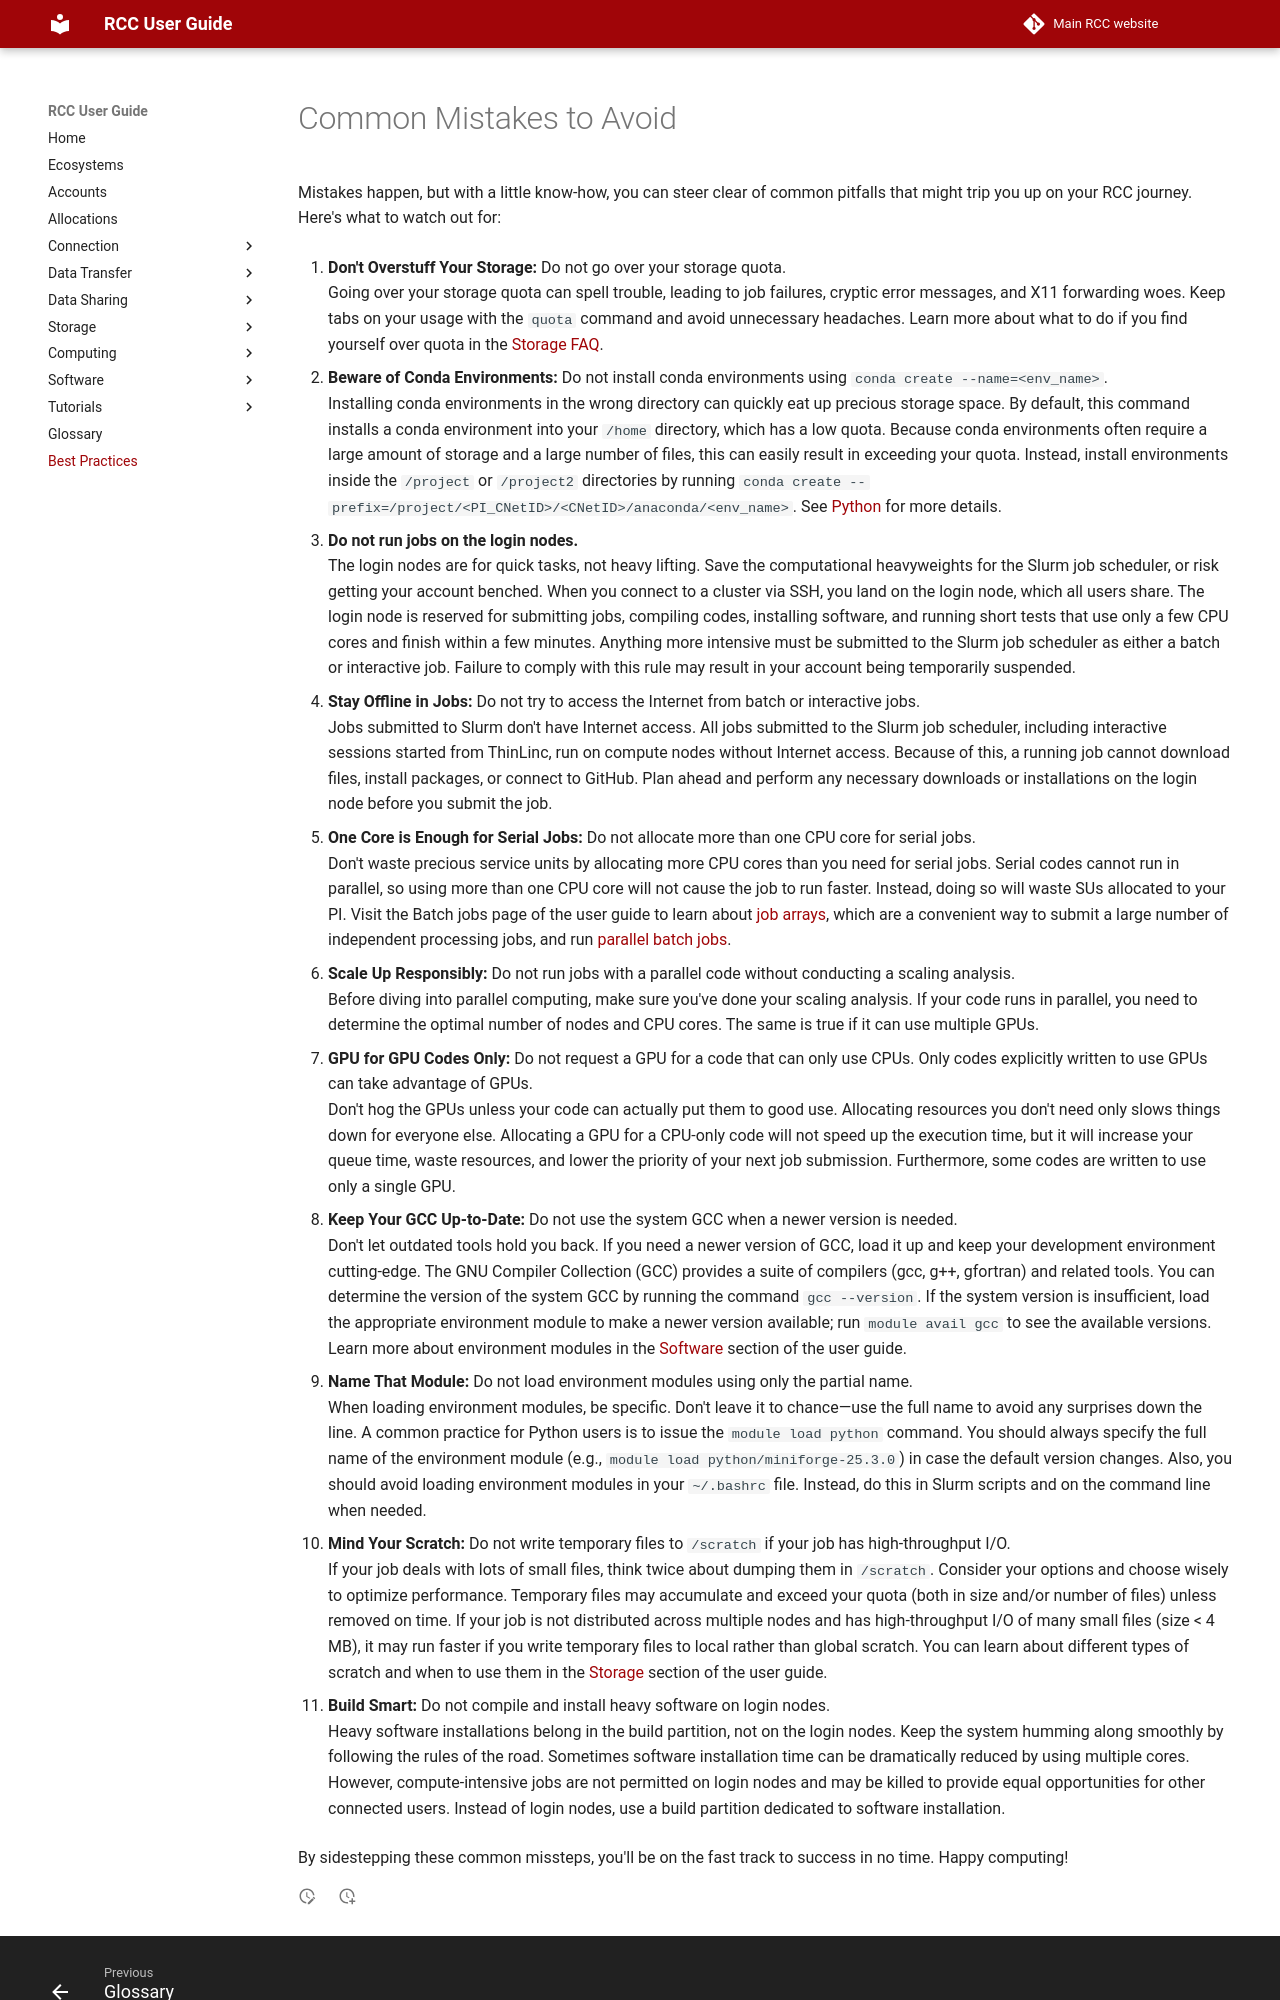

repository: rcc-uchicago/user-guide · page: mistakes/index.html · generator: mkdocs

# Common Mistakes to Avoid

Mistakes happen, but with a little know-how, you can steer clear of common pitfalls that might trip you up on your RCC journey. Here's what to watch out for: 

1. **Don't Overstuff Your Storage:** Do not go over your storage quota.<br> Going over your storage quota can spell trouble, leading to job failures, cryptic error messages, and X11 forwarding woes. Keep tabs on your usage with the `quota` command and avoid unnecessary headaches. Learn more about what to do if you find yourself over quota in the [Storage FAQ](storage/faq.md).
 
2. **Beware of Conda Environments:** Do not install conda environments using `conda create --name=<env_name>`.<br> 
Installing conda environments in the wrong directory can quickly eat up precious storage space. By default, this command installs a conda environment into your `/home` directory, which has a low quota. Because conda environments often require a large amount of storage and a large number of files, this can easily result in exceeding your quota. Instead, install environments inside the `/project` or `/project2` directories by running `conda create --prefix=/project/<PI_CNetID>/<CNetID>/anaconda/<env_name>`. See [Python](software/apps-and-envs/python.md) for more details.

1. **Do not run jobs on the login nodes.**<br> 
The login nodes are for quick tasks, not heavy lifting. Save the computational heavyweights for the Slurm job scheduler, or risk getting your account benched. When you connect to a cluster via SSH, you land on the login node, which all users share. The login node is reserved for submitting jobs, compiling codes, installing software, and running short tests that use only a few CPU cores and finish within a few minutes. Anything more intensive must be submitted to the Slurm job scheduler as either a batch or interactive job. Failure to comply with this rule may result in your account being temporarily suspended.
 
1. **Stay Offline in Jobs:** Do not try to access the Internet from batch or interactive jobs.<br> 
Jobs submitted to Slurm don't have Internet access. All jobs submitted to the Slurm job scheduler, including interactive sessions started from ThinLinc, run on compute nodes without Internet access. Because of this, a running job cannot download files, install packages, or connect to GitHub. Plan ahead and perform any necessary downloads or installations on the login node before you submit the job.
 
1. **One Core is Enough for Serial Jobs:** Do not allocate more than one CPU core for serial jobs.<br> 
Don't waste precious service units by allocating more CPU cores than you need for serial jobs. Serial codes cannot run in parallel, so using more than one CPU core will not cause the job to run faster. Instead, doing so will waste SUs allocated to your PI. Visit the Batch jobs page of the user guide to learn about [job arrays](slurm/sbatch.md#job-arrays), which are a convenient way to submit a large number of independent processing jobs, and run [parallel batch jobs](slurm/sbatch.md#parallel-batch-jobs).
 
1. **Scale Up Responsibly:** Do not run jobs with a parallel code without conducting a scaling analysis.<br>
Before diving into parallel computing, make sure you've done your scaling analysis. If your code runs in parallel, you need to determine the optimal number of nodes and CPU cores. The same is true if it can use multiple GPUs.
 
1. **GPU for GPU Codes Only:** Do not request a GPU for a code that can only use CPUs. Only codes explicitly written to use GPUs can take advantage of GPUs.<br> 
Don't hog the GPUs unless your code can actually put them to good use. Allocating resources you don't need only slows things down for everyone else. Allocating a GPU for a CPU-only code will not speed up the execution time, but it will increase your queue time, waste resources, and lower the priority of your next job submission. Furthermore, some codes are written to use only a single GPU.
 
1. **Keep Your GCC Up-to-Date:** Do not use the system GCC when a newer version is needed.<br>
Don't let outdated tools hold you back. If you need a newer version of GCC, load it up and keep your development environment cutting-edge. The GNU Compiler Collection (GCC) provides a suite of compilers (gcc, g++, gfortran) and related tools. You can determine the version of the system GCC by running the command `gcc --version`. If the system version is insufficient, load the appropriate environment module to make a newer version available; run `module avail gcc` to see the available versions. Learn more about environment modules in the [Software](software/index.md) section of the user guide.
 
1. **Name That Module:** Do not load environment modules using only the partial name.<br>
When loading environment modules, be specific. Don't leave it to chance—use the full name to avoid any surprises down the line. A common practice for Python users is to issue the `module load python` command. You should always specify the full name of the environment module (e.g., `module load python/miniforge-25.3.0`) in case the default version changes. Also, you should avoid loading environment modules in your `~/.bashrc` file. Instead, do this in Slurm scripts and on the command line when needed.
 
1. **Mind Your Scratch:** Do not write temporary files to `/scratch` if your job has high-throughput I/O.<br>
If your job deals with lots of small files, think twice about dumping them in `/scratch`. Consider your options and choose wisely to optimize performance. Temporary files may accumulate and exceed your quota (both in size and/or number of files) unless removed on time. If your job is not distributed across multiple nodes and has high-throughput I/O of many small files (size < 4 MB), it may run faster if you write temporary files to local rather than global scratch. You can learn about different types of scratch and when to use them in the [Storage](storage/main.md#scratch-space) section of the user guide.
